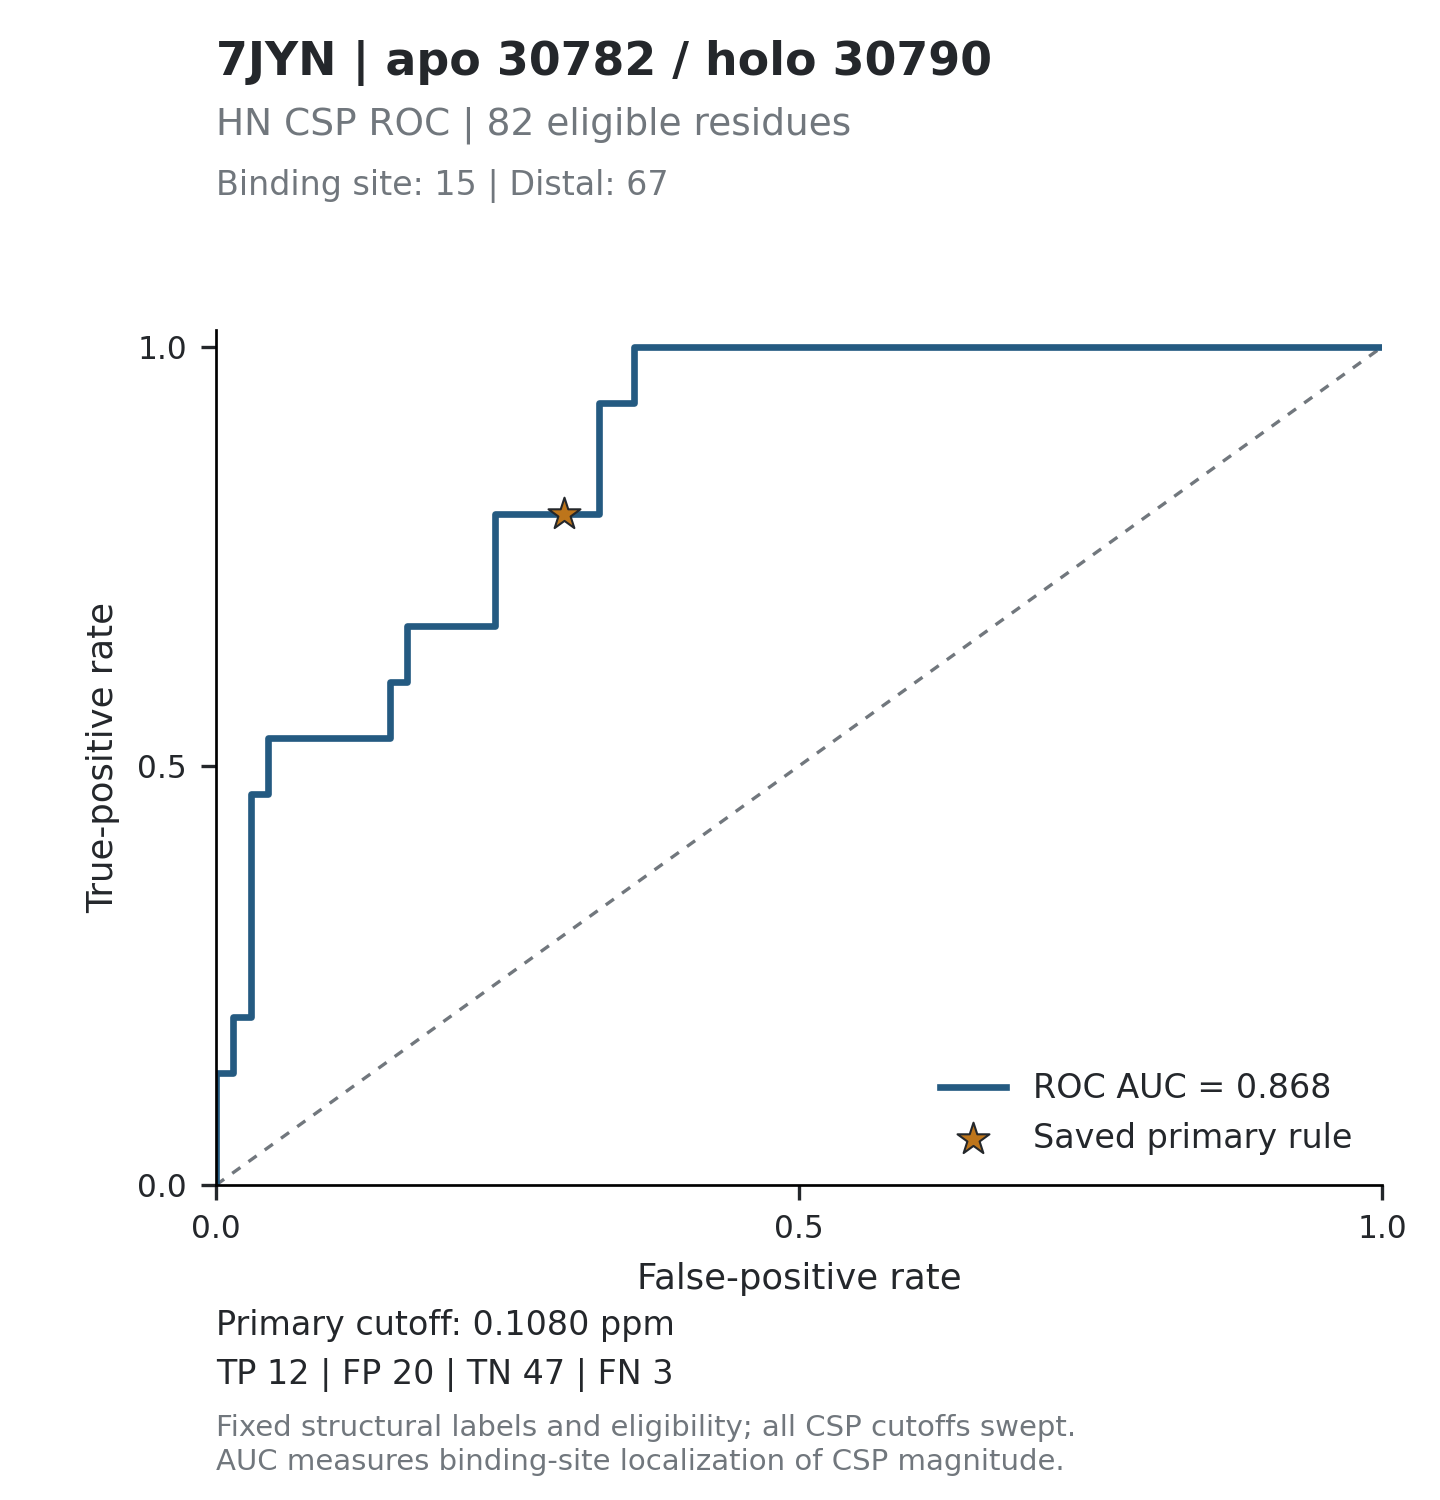

Values plotted in this chart, from the file beside it:
threshold, tp, fp, tn, fn, tpr, fpr, specificity, precision, fdr, tp_fp_ratio, target_id, score_mode
inf, 0, 0, 67, 15, 0, 0, 1, , , , 7JYN_30782, absolute_ppm
1.187, 1, 0, 67, 14, 0.06667, 0, 1, 1, 0, , 7JYN_30782, absolute_ppm
0.474, 2, 0, 67, 13, 0.1333, 0, 1, 1, 0, , 7JYN_30782, absolute_ppm
0.402, 2, 1, 66, 13, 0.1333, 0.01493, 0.9851, 0.6667, 0.3333, 2, 7JYN_30782, absolute_ppm
0.3886, 3, 1, 66, 12, 0.2, 0.01493, 0.9851, 0.75, 0.25, 3, 7JYN_30782, absolute_ppm
0.3517, 3, 2, 65, 12, 0.2, 0.02985, 0.9701, 0.6, 0.4, 1.5, 7JYN_30782, absolute_ppm
0.3343, 4, 2, 65, 11, 0.2667, 0.02985, 0.9701, 0.6667, 0.3333, 2, 7JYN_30782, absolute_ppm
0.3044, 5, 2, 65, 10, 0.3333, 0.02985, 0.9701, 0.7143, 0.2857, 2.5, 7JYN_30782, absolute_ppm
0.2989, 6, 2, 65, 9, 0.4, 0.02985, 0.9701, 0.75, 0.25, 3, 7JYN_30782, absolute_ppm
0.2986, 7, 2, 65, 8, 0.4667, 0.02985, 0.9701, 0.7778, 0.2222, 3.5, 7JYN_30782, absolute_ppm
0.2875, 7, 3, 64, 8, 0.4667, 0.04478, 0.9552, 0.7, 0.3, 2.333, 7JYN_30782, absolute_ppm
0.2623, 8, 3, 64, 7, 0.5333, 0.04478, 0.9552, 0.7273, 0.2727, 2.667, 7JYN_30782, absolute_ppm
0.2605, 8, 4, 63, 7, 0.5333, 0.0597, 0.9403, 0.6667, 0.3333, 2, 7JYN_30782, absolute_ppm
0.2486, 8, 5, 62, 7, 0.5333, 0.07463, 0.9254, 0.6154, 0.3846, 1.6, 7JYN_30782, absolute_ppm
0.2462, 8, 6, 61, 7, 0.5333, 0.08955, 0.9104, 0.5714, 0.4286, 1.333, 7JYN_30782, absolute_ppm
0.2223, 8, 7, 60, 7, 0.5333, 0.1045, 0.8955, 0.5333, 0.4667, 1.143, 7JYN_30782, absolute_ppm
0.2207, 8, 8, 59, 7, 0.5333, 0.1194, 0.8806, 0.5, 0.5, 1, 7JYN_30782, absolute_ppm
0.2156, 8, 9, 58, 7, 0.5333, 0.1343, 0.8657, 0.4706, 0.5294, 0.8889, 7JYN_30782, absolute_ppm
0.2064, 8, 10, 57, 7, 0.5333, 0.1493, 0.8507, 0.4444, 0.5556, 0.8, 7JYN_30782, absolute_ppm
0.2005, 9, 10, 57, 6, 0.6, 0.1493, 0.8507, 0.4737, 0.5263, 0.9, 7JYN_30782, absolute_ppm
0.1905, 9, 11, 56, 6, 0.6, 0.1642, 0.8358, 0.45, 0.55, 0.8182, 7JYN_30782, absolute_ppm
0.1887, 10, 11, 56, 5, 0.6667, 0.1642, 0.8358, 0.4762, 0.5238, 0.9091, 7JYN_30782, absolute_ppm
0.18, 10, 12, 55, 5, 0.6667, 0.1791, 0.8209, 0.4545, 0.5455, 0.8333, 7JYN_30782, absolute_ppm
0.1764, 10, 13, 54, 5, 0.6667, 0.194, 0.806, 0.4348, 0.5652, 0.7692, 7JYN_30782, absolute_ppm
0.175, 10, 14, 53, 5, 0.6667, 0.209, 0.791, 0.4167, 0.5833, 0.7143, 7JYN_30782, absolute_ppm
0.1647, 10, 15, 52, 5, 0.6667, 0.2239, 0.7761, 0.4, 0.6, 0.6667, 7JYN_30782, absolute_ppm
0.1617, 10, 16, 51, 5, 0.6667, 0.2388, 0.7612, 0.3846, 0.6154, 0.625, 7JYN_30782, absolute_ppm
0.1459, 11, 16, 51, 4, 0.7333, 0.2388, 0.7612, 0.4074, 0.5926, 0.6875, 7JYN_30782, absolute_ppm
0.1303, 12, 16, 51, 3, 0.8, 0.2388, 0.7612, 0.4286, 0.5714, 0.75, 7JYN_30782, absolute_ppm
0.1169, 12, 17, 50, 3, 0.8, 0.2537, 0.7463, 0.4138, 0.5862, 0.7059, 7JYN_30782, absolute_ppm
0.1103, 12, 18, 49, 3, 0.8, 0.2687, 0.7313, 0.4, 0.6, 0.6667, 7JYN_30782, absolute_ppm
0.1091, 12, 19, 48, 3, 0.8, 0.2836, 0.7164, 0.3871, 0.6129, 0.6316, 7JYN_30782, absolute_ppm
0.1085, 12, 20, 47, 3, 0.8, 0.2985, 0.7015, 0.375, 0.625, 0.6, 7JYN_30782, absolute_ppm
0.0962, 12, 21, 46, 3, 0.8, 0.3134, 0.6866, 0.3636, 0.6364, 0.5714, 7JYN_30782, absolute_ppm
0.0957, 12, 22, 45, 3, 0.8, 0.3284, 0.6716, 0.3529, 0.6471, 0.5455, 7JYN_30782, absolute_ppm
0.089, 13, 22, 45, 2, 0.8667, 0.3284, 0.6716, 0.3714, 0.6286, 0.5909, 7JYN_30782, absolute_ppm
0.088, 14, 22, 45, 1, 0.9333, 0.3284, 0.6716, 0.3889, 0.6111, 0.6364, 7JYN_30782, absolute_ppm
0.0877, 14, 23, 44, 1, 0.9333, 0.3433, 0.6567, 0.3784, 0.6216, 0.6087, 7JYN_30782, absolute_ppm
0.082, 14, 24, 43, 1, 0.9333, 0.3582, 0.6418, 0.3684, 0.6316, 0.5833, 7JYN_30782, absolute_ppm
0.0771, 15, 24, 43, 0, 1, 0.3582, 0.6418, 0.3846, 0.6154, 0.625, 7JYN_30782, absolute_ppm
0.0736, 15, 25, 42, 0, 1, 0.3731, 0.6269, 0.375, 0.625, 0.6, 7JYN_30782, absolute_ppm
0.0718, 15, 26, 41, 0, 1, 0.3881, 0.6119, 0.3659, 0.6341, 0.5769, 7JYN_30782, absolute_ppm
0.0571, 15, 27, 40, 0, 1, 0.403, 0.597, 0.3571, 0.6429, 0.5556, 7JYN_30782, absolute_ppm
0.0529, 15, 28, 39, 0, 1, 0.4179, 0.5821, 0.3488, 0.6512, 0.5357, 7JYN_30782, absolute_ppm
0.0495, 15, 29, 38, 0, 1, 0.4328, 0.5672, 0.3409, 0.6591, 0.5172, 7JYN_30782, absolute_ppm
0.048, 15, 30, 37, 0, 1, 0.4478, 0.5522, 0.3333, 0.6667, 0.5, 7JYN_30782, absolute_ppm
0.0479, 15, 31, 36, 0, 1, 0.4627, 0.5373, 0.3261, 0.6739, 0.4839, 7JYN_30782, absolute_ppm
0.0464, 15, 32, 35, 0, 1, 0.4776, 0.5224, 0.3191, 0.6809, 0.4688, 7JYN_30782, absolute_ppm
0.0459, 15, 33, 34, 0, 1, 0.4925, 0.5075, 0.3125, 0.6875, 0.4545, 7JYN_30782, absolute_ppm
0.0456, 15, 34, 33, 0, 1, 0.5075, 0.4925, 0.3061, 0.6939, 0.4412, 7JYN_30782, absolute_ppm
0.0433, 15, 35, 32, 0, 1, 0.5224, 0.4776, 0.3, 0.7, 0.4286, 7JYN_30782, absolute_ppm
0.0418, 15, 36, 31, 0, 1, 0.5373, 0.4627, 0.2941, 0.7059, 0.4167, 7JYN_30782, absolute_ppm
0.0387, 15, 37, 30, 0, 1, 0.5522, 0.4478, 0.2885, 0.7115, 0.4054, 7JYN_30782, absolute_ppm
0.0386, 15, 38, 29, 0, 1, 0.5672, 0.4328, 0.283, 0.717, 0.3947, 7JYN_30782, absolute_ppm
0.0381, 15, 39, 28, 0, 1, 0.5821, 0.4179, 0.2778, 0.7222, 0.3846, 7JYN_30782, absolute_ppm
0.0371, 15, 40, 27, 0, 1, 0.597, 0.403, 0.2727, 0.7273, 0.375, 7JYN_30782, absolute_ppm
0.0364, 15, 41, 26, 0, 1, 0.6119, 0.3881, 0.2679, 0.7321, 0.3659, 7JYN_30782, absolute_ppm
0.0323, 15, 42, 25, 0, 1, 0.6269, 0.3731, 0.2632, 0.7368, 0.3571, 7JYN_30782, absolute_ppm
0.0311, 15, 43, 24, 0, 1, 0.6418, 0.3582, 0.2586, 0.7414, 0.3488, 7JYN_30782, absolute_ppm
0.0294, 15, 44, 23, 0, 1, 0.6567, 0.3433, 0.2542, 0.7458, 0.3409, 7JYN_30782, absolute_ppm
... 106 more rows
